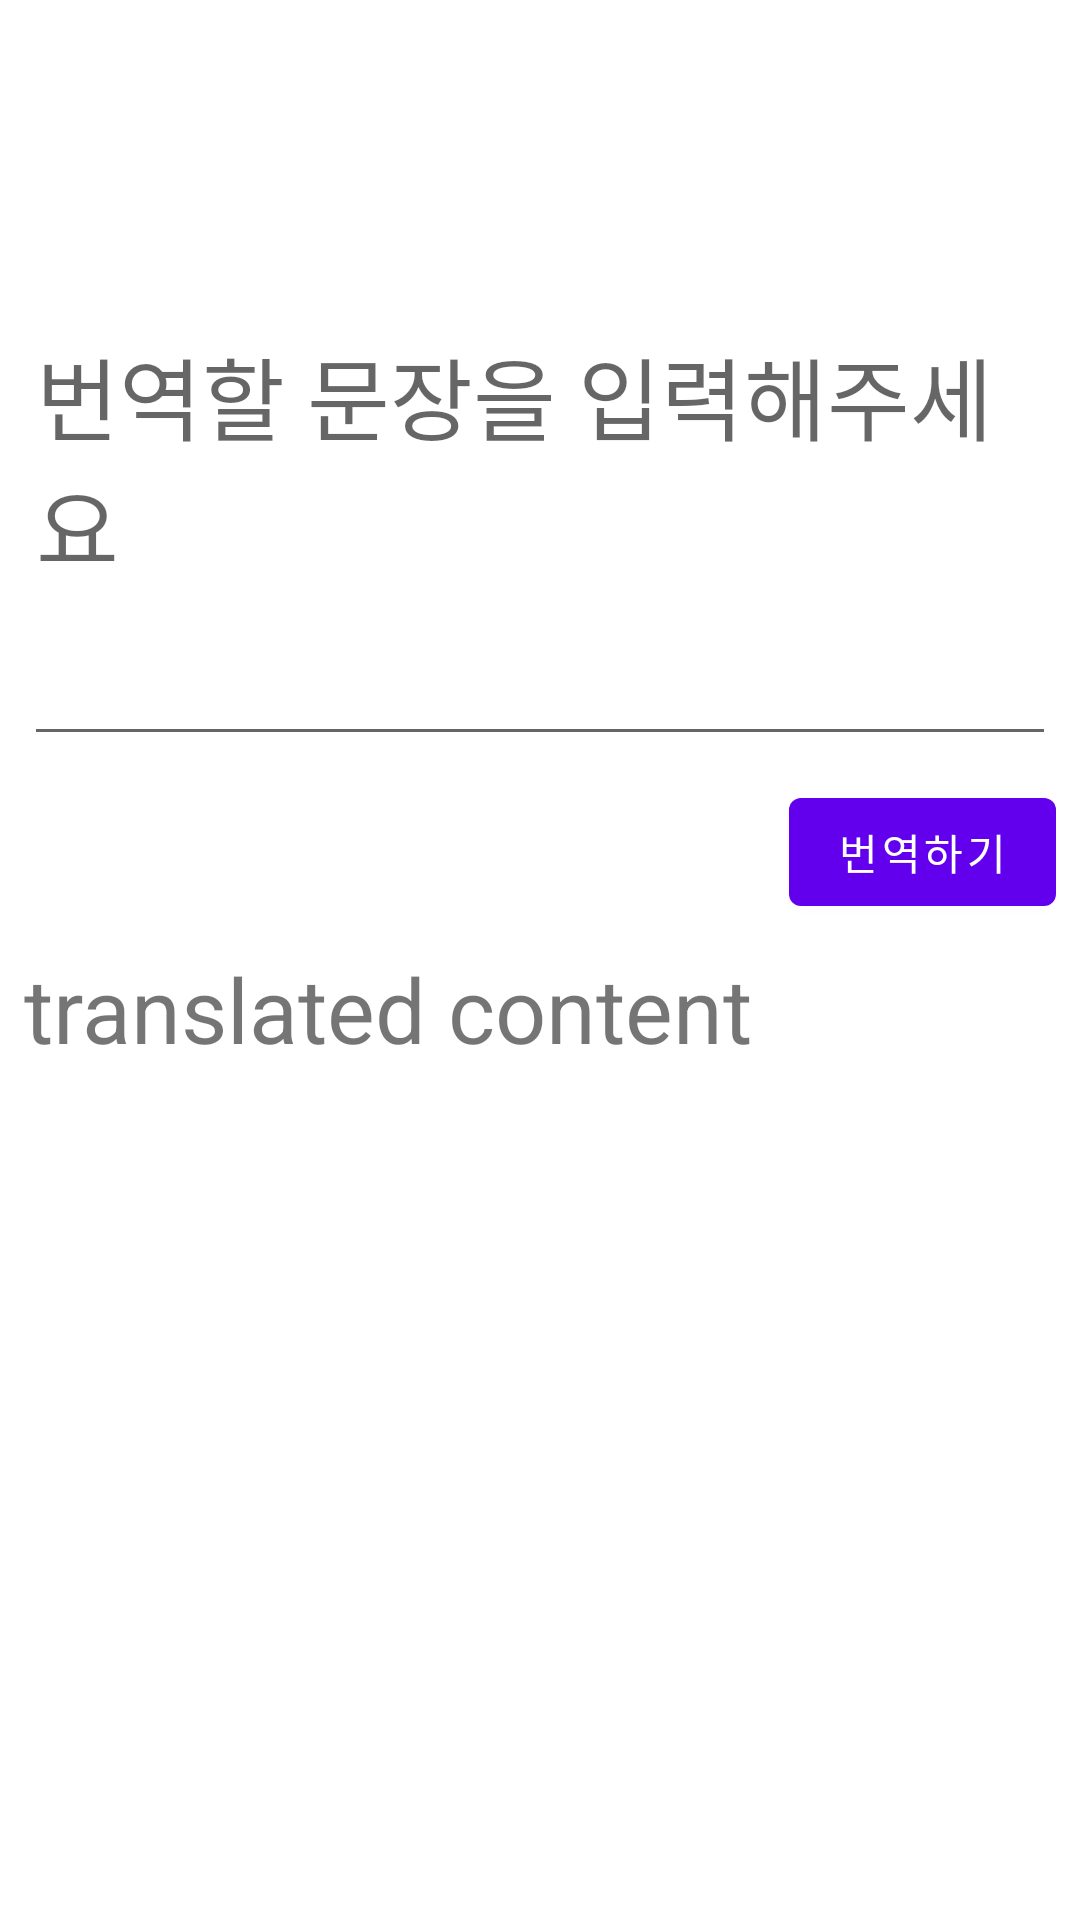

This screen was rendered from an Android layout file. Write that file and the resources it references.
<!-- AndroidManifest.xml: application theme Theme.Ns2 -->
<!-- res/layout/activity_translate.xml -->
<?xml version="1.0" encoding="utf-8"?>
<androidx.constraintlayout.widget.ConstraintLayout xmlns:android="http://schemas.android.com/apk/res/android"
    xmlns:app="http://schemas.android.com/apk/res-auto"
    xmlns:tools="http://schemas.android.com/tools"
    android:layout_width="match_parent"
    android:layout_height="match_parent"
    tools:context=".TranslateActivity">


    <EditText
        android:id="@+id/et_target"
        android:layout_width="0dp"
        android:layout_height="200dp"
        android:layout_marginStart="8dp"
        android:layout_marginTop="52dp"
        android:layout_marginEnd="8dp"
        android:ems="10"
        android:hint="번역할 문장을 입력해주세요"
        android:inputType="textMultiLine"
        android:textSize="30sp"
        app:layout_constraintEnd_toEndOf="parent"
        app:layout_constraintHorizontal_bias="0.0"
        app:layout_constraintStart_toStartOf="parent"
        app:layout_constraintTop_toTopOf="parent" />

    <Button
        android:id="@+id/btn"
        android:layout_width="wrap_content"
        android:layout_height="wrap_content"
        android:layout_marginTop="8dp"
        android:layout_margin="8dp"
        android:text="번역하기"
        app:layout_constraintEnd_toEndOf="parent"
        app:layout_constraintTop_toBottomOf="@+id/et_target" />

    <TextView
        android:id="@+id/textView"
        android:layout_width="0dp"
        android:layout_height="wrap_content"
        android:layout_marginStart="8dp"
        android:layout_marginTop="8dp"
        android:textSize="30sp"
        android:layout_marginEnd="8dp"
        android:text="translated content"
        app:layout_constraintEnd_toEndOf="parent"
        app:layout_constraintStart_toStartOf="parent"
        app:layout_constraintTop_toBottomOf="@+id/btn" />

    <ImageView
        android:id="@+id/button"
        android:layout_width="40dp"
        android:layout_height="40dp"
        android:layout_alignParentRight="true"
        android:layout_margin="4dp"
        android:backgroundTint="#F9F8FA"
        android:paddingRight="10dp"
        android:src="@drawable/ic_baseline_keyboard_voice_24"
        app:layout_constraintBottom_toBottomOf="@+id/et_target"
        app:layout_constraintEnd_toEndOf="parent"
        app:layout_constraintTop_toTopOf="@+id/et_target"
        app:layout_constraintVertical_bias="0.956" />

    <ImageView
        android:id="@+id/btn_sound"
        android:layout_width="30dp"
        android:layout_height="37dp"
        android:layout_marginTop="8dp"
        android:src="@drawable/ic_baseline_campaign_24"
        app:layout_constraintEnd_toEndOf="@+id/textView"
        app:layout_constraintHorizontal_bias="0.975"
        app:layout_constraintStart_toStartOf="parent"
        app:layout_constraintTop_toTopOf="@+id/textView" />

</androidx.constraintlayout.widget.ConstraintLayout>
<!-- resources referenced by this layout -->
<resources>
  <style name="Theme.Ns2" parent="Theme.MaterialComponents.DayNight.DarkActionBar">
          
          <item name="colorPrimary">@color/purple_500</item>
          <item name="colorPrimaryVariant">@color/purple_700</item>
          <item name="colorOnPrimary">@color/white</item>
          
          <item name="colorSecondary">@color/teal_200</item>
          <item name="colorSecondaryVariant">@color/teal_700</item>
          <item name="colorOnSecondary">@color/black</item>
          
          <item name="android:statusBarColor" tools:targetApi="l">?attr/colorPrimaryVariant</item>
          
      </style>
  <!-- not gathered from this repository: default colours our renderer supplied (Android Studio template values) -->
  <color name="purple_500">#FF6200EE</color>
  <color name="purple_700">#FF3700B3</color>
  <color name="teal_200">#FF03DAC5</color>
  <color name="teal_700">#FF018786</color>
  <color name="black">#FF000000</color>
  <color name="white">#FFFFFFFF</color>
</resources>
